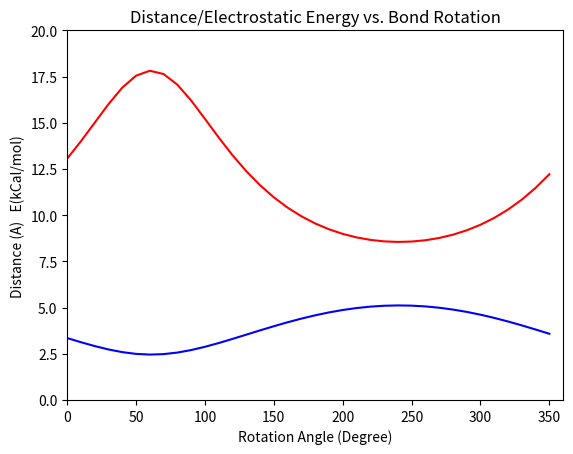

Reproduce this figure in Python.
# ELEMENTARY MOLECULAR ENERGY CALCULATION USING MOLECULAR MECHANICS


import numpy as np
import matplotlib.pyplot as plt


#1. CONSTRUCT A VECTOR CLASS
class Vector3D(object):
    """ A 3-D vector with x y and z coordinate"""
    def __init__(self, x, y, z):
        self.x = x
        self.y = y
        self.z = z
        self.np_vector = np.array([self.x, self.y, self.z])
        
    def magnitude(self):
        """Return the magnitude of self"""
        return np.linalg.norm(self.np_vector)
    
    def unitVector(self):
        """Return the unit vector of self"""
        
        return self.np_vector/self.magnitude()
    
    def transform(self, other, degrees):
        """Create a transformation matrix with self and
        return the tranformation of the vector, other"""
    
        theta = np.radians(degrees)
        u = self.unitVector()
        sint = np.sin(theta)
        cost = np.cos(theta)
        a = cost + u[0]**2 * (1 - cost)
        b = u[0] * u[1] * (1 - cost) - u[2] * sint
        c = u[0] * u[2] * (1 - cost) + u[1] * sint
        d = u[1] * u[0] * (1 - cost) + u[2] * sint
        e = cost + u[1]**2 * (1 - cost)
        f = u[1] * u[2] * (1 - cost) - u[0] * sint
        g = u[2] * u[0] * (1 - cost) - u[1] * sint
        h = u[2] * u[1] * (1 - cost) + u[0] * sint
        i = cost + u[2]**2 * (1 - cost)
        
        rotmat = np.array([ [a, b, c], 
                         [d, e, f],
                         [g, h,i] ])
    
        tx = np.matmul(rotmat[0,:], other.np_vector)
        ty = np.matmul(rotmat[1,:], other.np_vector)
        tz = np.matmul(rotmat[2,:], other.np_vector)
        
        return Vector3D(tx, ty, tz)
    
#2. CONSTRUCT AN ATOM CLASS  
class Atom:
    """An atom with a symbol, charge and coordinates"""
    def __init__(self, name, x, y, z, q):
        self.name = name
        self.x = x
        self.y = y
        self.z = z
        self.q = q
        
    def distance(self, other):
        """Calculate the distance between self and another atom, other"""
        xd = self.x - other.x
        yd = self.y - other.y
        zd = self.z - other.z
        
        return np.sqrt(xd**2 + yd**2 + zd**2)
    
    def electrostatic(self, other):
        """Calculate the electrostatic energy between self and another atom"""
        r = self.distance(other) * 1.0e-10
        q1 = self.q * 1.6e-19
        q2 = other.q * 1.6e-19
        
        return 0.000239 * (9.0e9 * 6.02e23 * q1 * q2)/(4.0*r)
    


#3. CREATING VARIABLES FOR SIMULATION
serCa = Atom('C', -44.104, 2.133, -16.495, 0.07)  #Serine alpha carbon
serCb = Atom('C', -45.239, 1.307, -17.044, 0.05)  #Serine beta carbon
serOx = Atom('O', -44.722, 0.368, -18.048, -0.66) #Serine terminal oxygen
argNH1 = Atom('N', -45.692, 1.823, -20.906, -0.8) #Arginine Nitrogen

#Rotation axis -> serine C-C bond
rotation_axis = Vector3D(serCa.x - serCb.x, serCa.y - serCb.y,
                        serCa.z - serCb.z)
#Vector to be rotated -> dfference vector between the serine beta carbon and terminal oxygen
CO_vector = Vector3D(serOx.x -serCb.x, serOx.y -serCb.y,
                             serOx.z -serCb.z)



#4. COMPUTING ELECTRROSTATIC INTERACTION
angleData =[]
distData = []
eData = []

def electrostatic():
    """Calculate electrostatic interaction between serine oxygen and a
    arginine NH1"""
    for angle in range(0, 360, 10):
        CO_vector_prime = rotation_axis.transform(CO_vector, angle)
        serOx_new = Atom('Ox', CO_vector_prime.x + serCb.x, CO_vector_prime.y 
                      + serCb.y, CO_vector_prime.z + serCb.z, -0.66)
        dist = serOx_new.distance(argNH1)
        elec = serOx_new.electrostatic(argNH1)
        angleData.append(angle)
        distData.append(dist)
        eData.append(elec)
        # print(angle, dist, elec)

electrostatic()

#5. PLOTTING
plt.title('Distance/Electrostatic Energy vs. Bond Rotation')
plt.plot(angleData, eData, 'red', angleData, distData, 'blue')
plt.axis([0, 360, 0, 20])
plt.xlabel('Rotation Angle (Degree)')
plt.ylabel('Distance (A)   E(kCal/mol)')
plt.show()




















    

